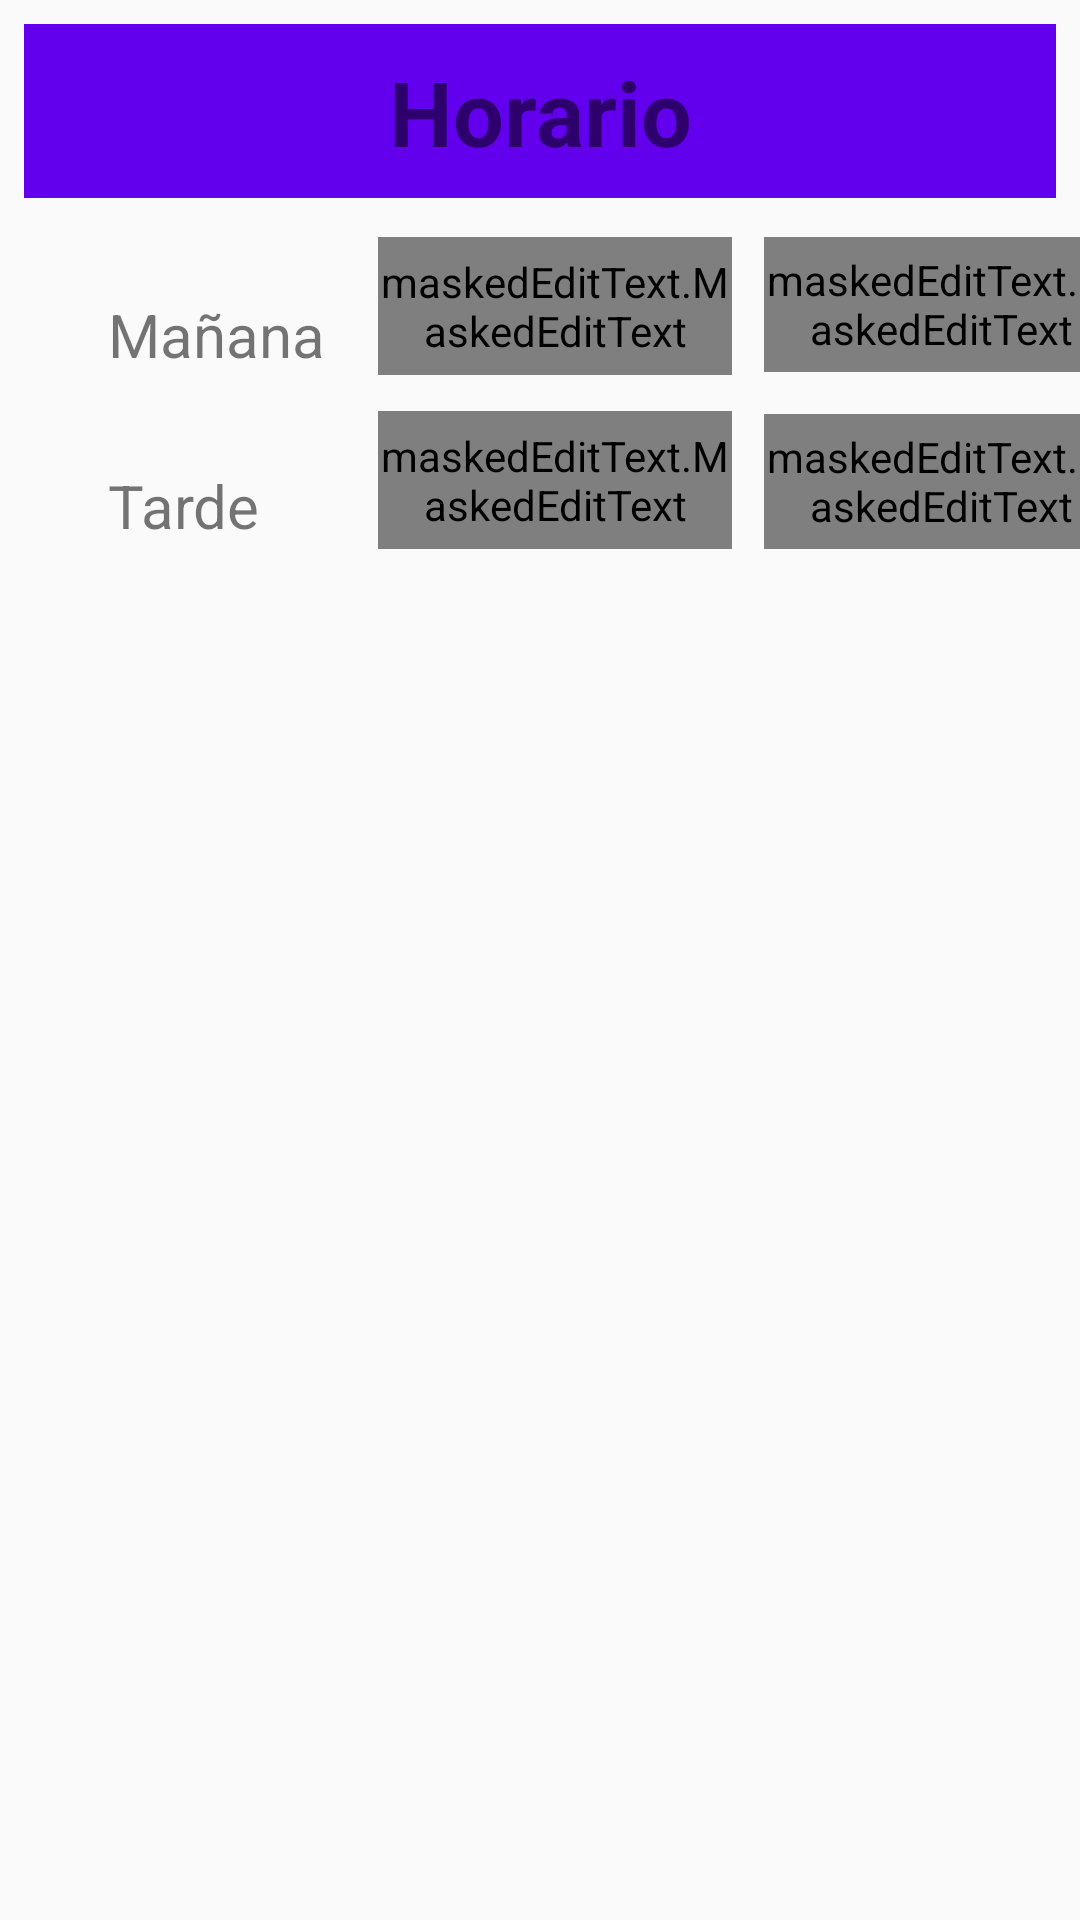

Here is an Android app screen rendered from its layout file. Give the layout XML and the strings, colors and styles it references.
<!-- AndroidManifest.xml: application theme AppTheme -->
<!-- res/layout/fragment_dialogo_editar_dia.xml -->
<FrameLayout
    xmlns:android="http://schemas.android.com/apk/res/android"
    xmlns:app="http://schemas.android.com/apk/res-auto"
    xmlns:tools="http://schemas.android.com/tools"
    xmlns:mask="http://schemas.android.com/apk/res-auto"
    android:layout_width="match_parent"
    android:layout_height="match_parent"
    tools:context="com.rene.android.reneandroid.Clases.Dialogos.DialogoAceptar">

    <android.support.constraint.ConstraintLayout


        android:layout_width="match_parent"
        android:layout_height="match_parent"

        >



        <android.support.constraint.ConstraintLayout
            android:id="@+id/TBDialogoAceptarAdveertencia"
            android:layout_width="0dp"
            android:layout_height="58dp"
            android:layout_marginLeft="8dp"
            android:layout_marginRight="8dp"
            android:layout_marginTop="8dp"
            android:background="?attr/colorPrimary"
            android:minHeight="?attr/actionBarSize"

            app:layout_constraintHorizontal_bias="0.444"
            app:layout_constraintLeft_toLeftOf="parent"
            app:layout_constraintRight_toRightOf="parent"
            app:layout_constraintTop_toTopOf="parent"

            android:layout_marginStart="8dp"
            android:layout_marginEnd="8dp"

            >


            <TextView
                android:id="@+id/tvHorario"

                android:layout_width="wrap_content"
                android:layout_height="wrap_content"


                android:text="Horario"
                android:textSize="30sp"
                android:textStyle="bold"


                app:layout_constraintBottom_toBottomOf="parent"
                app:layout_constraintLeft_toLeftOf="parent"

                app:layout_constraintRight_toRightOf="parent"
                app:layout_constraintTop_toTopOf="parent" />
        </android.support.constraint.ConstraintLayout>

        
            
            
            

            
            
            
            
            
            
            

            
            
            
            

            
            
            


        
            
            
            
            
            
            
            
            
            
            
            
            
            
            
            
            


        <TextView
            android:id="@+id/tvTarde"
            android:layout_width="80dp"
            android:layout_height="40dp"

            android:layout_marginLeft="36dp"
            android:text="Tarde"
            android:textSize="20sp"
            app:layout_constraintLeft_toLeftOf="parent"
            android:layout_marginTop="89dp"
            app:layout_constraintTop_toBottomOf="@+id/TBDialogoAceptarAdveertencia" />



        <android.support.design.widget.TextInputLayout
            android:id="@+id/cTS"
            android:layout_width="118dp"
            android:layout_height="45dp"

            android:layout_marginLeft="31dp"
            android:layout_marginRight="8dp"
            android:layout_marginTop="13dp"
            app:layout_constraintLeft_toRightOf="@+id/cTE"
            app:layout_constraintRight_toRightOf="parent"
            app:layout_constraintTop_toBottomOf="@+id/cME">


            <maskedEditText.MaskedEditText
                android:id="@+id/metTS"
                android:layout_width="match_parent"
                android:layout_height="wrap_content"
                android:layout_weight="1"

                android:hint="Salida"
                android:inputType="phone"


                android:singleLine="true"
                android:textSize="10sp"

                android:typeface="monospace"
                mask:allowed_chars="1234567890"
                mask:mask="##:##"
                tools:layout_editor_absoluteX="71dp"
                tools:layout_editor_absoluteY="54dp" />
        </android.support.design.widget.TextInputLayout>
        <android.support.design.widget.TextInputLayout
            android:id="@+id/cTE"
            android:layout_width="118dp"
            android:layout_height="46dp"
            app:layout_constraintLeft_toRightOf="@+id/tvTarde"
            android:layout_marginLeft="10dp"
            android:layout_marginTop="13dp"
            app:layout_constraintTop_toBottomOf="@+id/cMS">

            <maskedEditText.MaskedEditText
                android:id="@+id/metTE"
                android:layout_width="match_parent"
                android:layout_height="match_parent"
                android:hint="Entrada"
                android:inputType="phone"
                android:singleLine="true"
                android:textSize="10sp"


                android:typeface="monospace"


                mask:allowed_chars="1234567890"
                mask:mask="##:##" />


        </android.support.design.widget.TextInputLayout>


        <TextView
            android:id="@+id/tvManana"
            android:layout_width="80dp"
            android:layout_height="40dp"

            android:layout_marginLeft="36dp"

            android:layout_marginTop="32dp"
            android:text="Mañana"
            android:textSize="20sp"
            app:layout_constraintLeft_toLeftOf="parent"
            app:layout_constraintTop_toBottomOf="@+id/TBDialogoAceptarAdveertencia" />

        <android.support.design.widget.TextInputLayout
            android:id="@+id/cMS"
            android:layout_width="118dp"
            android:layout_height="45dp"

            android:layout_marginLeft="31dp"
            android:layout_marginRight="8dp"
            android:layout_marginTop="13dp"
            app:layout_constraintLeft_toRightOf="@+id/cME"
            app:layout_constraintRight_toRightOf="parent"
            app:layout_constraintTop_toBottomOf="@+id/TBDialogoAceptarAdveertencia">


            <maskedEditText.MaskedEditText
                android:id="@+id/vControl2"
                android:layout_width="match_parent"
                android:layout_height="wrap_content"
                android:layout_weight="1"

                android:hint="Salida"
                android:inputType="phone"


                android:singleLine="true"
                android:textSize="10sp"

                android:typeface="monospace"
                mask:allowed_chars="1234567890"
                mask:mask="##:##"
                tools:layout_editor_absoluteX="71dp"
                tools:layout_editor_absoluteY="54dp" />
        </android.support.design.widget.TextInputLayout>
        <android.support.design.widget.TextInputLayout
            android:id="@+id/cME"
            android:layout_width="118dp"
            android:layout_height="46dp"
            app:layout_constraintLeft_toRightOf="@+id/tvManana"
            android:layout_marginLeft="10dp"
            android:layout_marginTop="13dp"
            app:layout_constraintTop_toBottomOf="@+id/TBDialogoAceptarAdveertencia">

            <maskedEditText.MaskedEditText
                android:id="@+id/vControl"
                android:layout_width="match_parent"
                android:layout_height="match_parent"
                android:hint="Entrada"
                android:inputType="phone"
                android:singleLine="true"
                android:textSize="10sp"


                android:typeface="monospace"


                mask:allowed_chars="1234567890"
                mask:mask="##:##" />


        </android.support.design.widget.TextInputLayout>


    </android.support.constraint.ConstraintLayout>
</FrameLayout>
<!-- resources referenced by this layout -->
<resources>
  <style name="AppTheme" parent="Theme.AppCompat.Light.DarkActionBar">
          
          <item name="colorPrimary">@color/colorPrimary</item>
          <item name="colorPrimaryDark">@color/colorPrimaryDark</item>
          <item name="colorAccent">@color/colorAccent</item>
      </style>
  <!-- not gathered from this repository: default colours our renderer supplied (Android Studio template values) -->
  <color name="colorPrimary">#FF6200EE</color>
  <color name="colorPrimaryDark">#FF3700B3</color>
  <color name="colorAccent">#FF03DAC5</color>
</resources>
